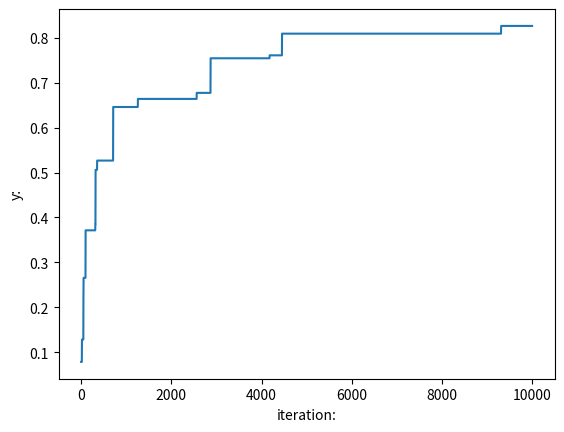

Reproduce this figure in Python.
import random
from operator import itemgetter
from matplotlib import pyplot as plt

CXPB = 0.5 # 交叉概率
MUTPB = 0.1  # 变异概率
NGEN = 10000  # 迭代次数
popsize = 10  # 种群个体数

# ==============
d = 4
# ===============
lb = [-10.0 for _ in range(d)]
ub = [10.0 for _ in range(d)]


class Gene():
    '''
    gene: n维的数组
    '''

    def __init__(self, gene):
        self.gene = gene


class GA():
    '''
    初始化种群以及保存种群的最好个体
    '''

    def __init__(self):
        pop = []
        for i in range(popsize):
            individual = []
            for j in range(len(ub)):
                individual.append(random.uniform(lb[j], ub[j]))
            fitness = self.evaluate(individual)
            pop.append({'Gene': Gene(individual), 'fitness': fitness})
        self.pop = pop
        self.bestIndividual = self.selectBest(pop)

    '''
    评估一个个体的好坏，找最大值
    y:适应度，f1 = 1 / (abs(x1+1) + abs(x2) + abs(x3-1) + abs(x4-2) + 1)
    '''

    def evaluate(self, x):
        y = 1 / (abs(x[0] + 1) + abs(x[1]) + abs(x[2] - 1) + abs(x[3] - 2) + 1)
        return y  # 适应度必须越大越好

    '''
    选择种群中最好的个体
    Pop：种群
    '''

    def selectBest(self, pop):
        s = sorted(pop, key=itemgetter('fitness'), reverse=True)  # 按照适应度从大到小排列
        return s[0]

    '''
    选择
    pop:种群
    '''

    def selction(self, pop):

        sum_fit = sum(ind['fitness'] for ind in pop)
        chosen = []
        for i in range(popsize):
            fit = sum_fit * random.random()
            t = 0
            for ind in pop:
                t += ind['fitness']
                if t >= fit:
                    chosen.append(ind)
                    break
        chosen = sorted(chosen, key=itemgetter('fitness'), reverse=False)  # 从小到大排序，因为pop方法会弹最后一个出来
        return chosen

    '''
    交叉：双点交叉
    offspring：两个个体
    '''

    def cross(self, offspring):
        dim = len(offspring[0]['Gene'].gene)
        gen1 = offspring[0]['Gene'].gene
        gen2 = offspring[1]['Gene'].gene

        if dim == 0:
            pos1 = 1
            pos2 = 1
        else:
            pos1 = random.randrange(1, dim)  # 不能取到右区间端点
            pos2 = random.randrange(1, dim)

        newOff1 = Gene([])
        newOff2 = Gene([])
        temp1 = []
        temp2 = []
        for i in range(dim):
            if min(pos1, pos2) <= i < max(pos1, pos2):
                temp1.append(gen1[i])
                temp2.append(gen2[i])
            else:
                temp1.append(gen2[i])
                temp2.append(gen1[i])
        newOff1.gene = temp1
        newOff2.gene = temp2
        f1 = self.evaluate(newOff1.gene)
        f2 = self.evaluate(newOff2.gene)
        return {'Gene': newOff1, 'fitness': f1}, {'Gene': newOff2, 'fitness': f2}

    '''
    变异
    individual：单个个体
    '''

    def mut(self, individual):
        dim = len(individual['Gene'].gene)
        if dim == 1:
            pos = 0
        else:
            pos = random.randrange(0, dim)
        individual['Gene'].gene[pos] = random.uniform(lb[pos], ub[pos])
        individual['fitness'] = self.evaluate(individual['Gene'].gene)
        return individual

    def GA_main(self):
        all_y = []

        # print('begin:')

        for g in range(NGEN):
            # print('------iter {}-------:'.format(g))

            selectPop = self.selction(self.pop)
            nextPop = []
            while len(nextPop) != popsize:
                offspring = [selectPop.pop() for _ in range(2)]  # 取两个个体
                if random.random() <= CXPB:  # 交叉
                    cf1, cf2 = self.cross(offspring)
                    if random.random() <= MUTPB:
                        mu1 = self.mut(cf1)
                        mu2 = self.mut(cf2)
                        nextPop.append(mu1)
                        nextPop.append(mu2)
                    else:
                        nextPop.append(cf1)
                        nextPop.append(cf2)
                else:  #
                    nextPop.extend(offspring)

            self.pop = nextPop
            bestIndividual = self.selectBest(self.pop)

            if bestIndividual['fitness'] > self.bestIndividual['fitness']:
                self.bestIndividual = bestIndividual

            if g == NGEN - 1:
                print("函数最大值：{}".format(self.bestIndividual['fitness']))
                print("在x={}时取得".format(self.bestIndividual['Gene'].gene))

                # print("bestindividual x: {}, fit:{}".format(self.bestIndividual['Gene'].gene, 100.0/self.bestIndividual['fitness']))
            all_y.append(self.bestIndividual['fitness'])

        # print('end!')

        plt.xlabel('iteration:')
        plt.ylabel('y:')

        plt.plot(all_y)
        plt.show()


if __name__ == "__main__":
    ga = GA()
    ga.GA_main()